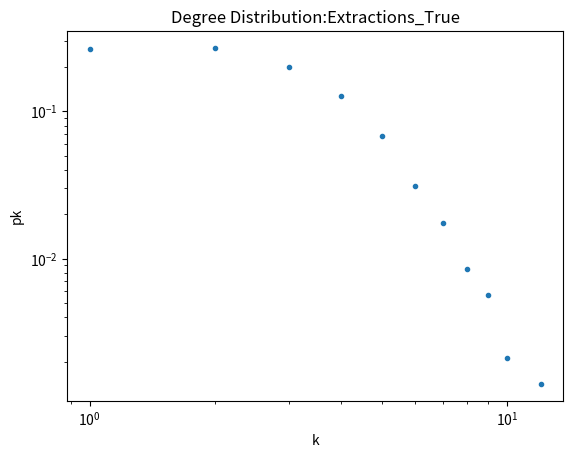

The script that saved this image: (Note: this script raises an exception after producing the figure.)
import random
import numpy
from scipy.stats import truncnorm
import matplotlib.pyplot as plt
import copy
import sys
# Example number of cities in the world
NUMBER_OF_POSSIBLE_EXTRACTIONS = 10000

NUMBER_OF_PAGES = 1000

NUMBER_OF_TRUE_EXTRACTIONS = 2000

print(numpy.random.normal(loc=0.0, scale=1.0, size=10))
print(random.normalvariate(0, 2))

# scale = 20.
# range = 100
# size = 100

lower, upper = 0, NUMBER_OF_POSSIBLE_EXTRACTIONS
mu, sigma = NUMBER_OF_POSSIBLE_EXTRACTIONS/2, NUMBER_OF_POSSIBLE_EXTRACTIONS/8
X = truncnorm((lower - mu) / sigma, (upper - mu) / sigma, loc=mu, scale=sigma).rvs(size=NUMBER_OF_TRUE_EXTRACTIONS)

# X = truncnorm(a=0, b=range, loc=range/2., scale=scale).rvs(size=size)
X = X.round().astype(int)

print("Distribution:",X)

# bins = 100
# plt.hist(X, bins)
# plt.show()
# plt.hist(X)
# plt.show()

print("Mean:",numpy.mean(X))
print("SD:",numpy.std(X))

X = sorted(X)

print("Num of True Extractions:", NUMBER_OF_TRUE_EXTRACTIONS)
true_extractions = list()
extractions = list()
for i in range(NUMBER_OF_PAGES):
    true_extractions.append([])
    extractions.append([])

for i in X:
    while(True):
        index = random.randint(0,NUMBER_OF_PAGES-1)
        if i in true_extractions[index]:
            continue
        else:
            true_extractions[index].append(i)
            break

# print("True Extractions:",true_extractions)

def simulate_extractions(precision, recall):
    # Get other values
    number_of_extractions = recall * NUMBER_OF_TRUE_EXTRACTIONS / precision
    number_of_extractions = int(round(number_of_extractions))
    tp = int(round(precision*number_of_extractions))
    fn = NUMBER_OF_TRUE_EXTRACTIONS - tp
    fp = number_of_extractions - tp

    print("Number of extractions:",number_of_extractions)
    print("TP:",tp)
    print("FN:",fn)
    print("FP:",fp)

    true_extractions_copy = copy.deepcopy(true_extractions)

    # Sample tp extractions without replacement
    num = 0
    while(num < tp):
        index = random.randint(0,NUMBER_OF_PAGES-1)
        values = true_extractions_copy[index]
        if len(values) > 0:
            ind = random.randint(0, len(values) - 1)
            extractions[index].append(values[ind])
            del values[ind]
            num += 1
        else:
            continue

    # Add fp extractions
    num = 0
    while(num < fp):
        index = random.randint(0,NUMBER_OF_PAGES-1)
        while(True):
            possible_fp = random.randint(0,NUMBER_OF_POSSIBLE_EXTRACTIONS-1)
            if possible_fp not in extractions[index]:
                extractions[index].append(possible_fp)
                num += 1
                break
            else:
                continue

    # print("Extractions:",extractions)
    return extractions

def convert_to_adj_list(extractions):
    adjacency_list = dict()
    for page in extractions:
        for extraction1 in page:
            for extraction2 in page:
                if extraction1 != extraction2:
                    if extraction1 in adjacency_list:
                        adjacency_list[extraction1].add(extraction2)
                    else:
                        adjacency_list[extraction1] = set()
                        adjacency_list[extraction1].add(extraction2)

    return adjacency_list

def get_degree_from_adj_list(adjacency_list):
    degree_dict = dict()
    max_degree = 0
    for key, value in adjacency_list.items():
        degree_dict[key] = len(value)
        if max_degree < degree_dict[key]:
            max_degree = degree_dict[key]

    return degree_dict, max_degree

def degree_distribution(degree_dict, max_degree, BIN_SIZE):
    total_nodes = len(degree_dict)
    max_degree = max_degree//BIN_SIZE
    degree_dist = [0]*(max_degree+1)
    for key, value in degree_dict.items():
        degree_dist[value//BIN_SIZE] += 1

    return degree_dist, total_nodes

def plot_degree_dist(degree_dist, total_nodes, name):
    # Calculating pk = Nk/N
    pk = [x / total_nodes for x in degree_dist]

    x = list()
    y = list()
    for i in range(len(pk)):
        if(pk[i] > 0):
            x.append(i)
            y.append(pk[i])

    fig = plt.figure()
    ax = fig.add_subplot(111)
    ax.loglog(x, y, markersize=3, linewidth=0, marker='o')
    plt.title("Degree Distribution:"+str(name))
    ax.set_ylabel("pk")
    ax.set_xlabel("k")
    # plt.show()
    fig.savefig("simulation/"+name+".png")
    fig.clf()
    plt.cla()
    plt.close() 
    # exit()


def process_extractions_to_graph(extractions, name):
    adjacency_list = convert_to_adj_list(extractions)
    # print("Adjacency List:",adjacency_list)
    degree_dict, max_degree = get_degree_from_adj_list(adjacency_list)
    # print("Degree:",degree_dict)
    degree_dist, total_nodes = degree_distribution(degree_dict, max_degree, 1)
    # print("Degree Histogram:",degree_dist)
    print("Total Nodes:",total_nodes)
    plot_degree_dist(degree_dist, total_nodes, name)

process_extractions_to_graph(true_extractions, "Extractions_True")

# for precision in [0.1, 0.2, 0.3, 0.4, 0.5, 0.6, 0.7, 0.8, 0.9]:
# for precision in [0.1]:
    # for recall in [0.1, 0.2, 0.3, 0.4, 0.5, 0.6, 0.7, 0.8, 0.9]:
    # for recall in [0.7]:
precision = float(sys.argv[1])
recall = float(sys.argv[2])
print("Precision:", precision)
print("Recall:", recall)
extractions = simulate_extractions(precision, recall)
process_extractions_to_graph(extractions, "Extractions_P:" + str(precision) + "_R:"+str(recall))
